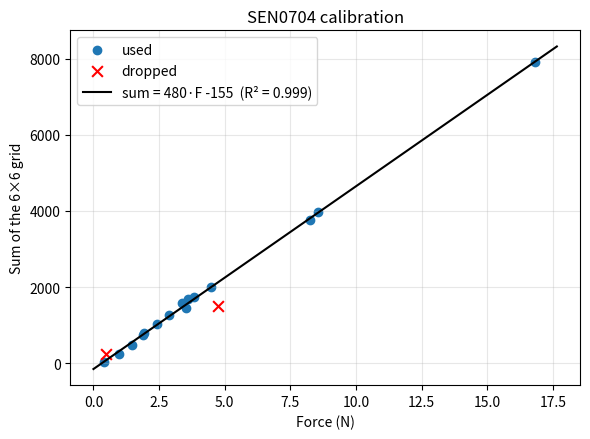

The script that saved this image: (Note: this script raises an exception after producing the figure.)
"""SEN0704 calibration: known weights on the pad vs the sum of the 6x6 grid.

Fits  sum = a*F + b  by least squares, dropping points more than 2.5 robust
standard deviations off the line, and inverts it for counts_to_newton().

    python stage3_force/scripts/calibrate.py      # -> results/calibration.png
"""
import os

import numpy as np

G = 9.81
# (grams on the pad, sum of the 36 cells)
MEASURED = np.array([
    (48.2, 252), (100.6, 244), (149.8, 466), (197.8, 796), (246.6, 1020), (292.4, 1257),
    (360.2, 1450), (191.8, 734), (484.0, 1490), (40.0, 17), (344.6, 1574), (368.2, 1679),
    (390.4, 1746), (458.0, 2003), (840.0, 3752), (1713.4, 7901), (873.0, 3976),
])


def fit():
    F, s = MEASURED[:, 0] * G / 1000, MEASURED[:, 1]
    keep = np.ones(len(F), bool)
    for _ in range(10):
        a, b = np.polyfit(F[keep], s[keep], 1)
        r = s - (a * F + b)
        mad = 1.4826 * np.median(np.abs(r[keep] - np.median(r[keep])))
        new = np.abs(r) < 2.5 * mad
        if (new == keep).all():
            break
        keep = new
    r2 = 1 - (r[keep] ** 2).sum() / ((s[keep] - s[keep].mean()) ** 2).sum()
    return a, b, keep, r2


A, B, KEEP, R2 = fit()


def counts_to_newton(total):
    """Grid sum -> Newtons. An all-zero grid is 0 N, not the line's intercept."""
    total = np.asarray(total, float)
    return np.where(total > 0, np.clip((total - B) / A, 0, None), 0.0)


if __name__ == "__main__":
    import matplotlib
    matplotlib.use("Agg")
    import matplotlib.pyplot as plt

    F, s = MEASURED[:, 0] * G / 1000, MEASURED[:, 1]
    err = (s[KEEP] - B) / A - F[KEEP]
    print(f"sum = {A:.1f}*F {B:+.1f}   R2 = {R2:.4f}   ({KEEP.sum()} of {len(F)} points)")
    print(f"F[N] = {1 / A:.5f}*sum {-B / A:+.3f}    RMSE {np.sqrt((err ** 2).mean()):.3f} N")
    print("dropped:", ", ".join(f"{g:g} g -> {c:g}" for g, c in MEASURED[~KEEP]))

    x = np.linspace(0, F.max() * 1.05, 50)
    plt.figure(figsize=(6, 4.5))
    plt.scatter(F[KEEP], s[KEEP], label="used")
    plt.scatter(F[~KEEP], s[~KEEP], marker="x", c="r", s=60, label="dropped")
    plt.plot(x, A * x + B, "k-", label=f"sum = {A:.0f}·F {B:+.0f}  (R² = {R2:.3f})")
    plt.xlabel("Force (N)"); plt.ylabel("Sum of the 6×6 grid"); plt.title("SEN0704 calibration")
    plt.grid(alpha=.3); plt.legend(); plt.tight_layout()
    out = os.path.join(os.path.dirname(__file__), "..", "results", "calibration.png")
    plt.savefig(out, dpi=130)
    print("->", os.path.abspath(out))
